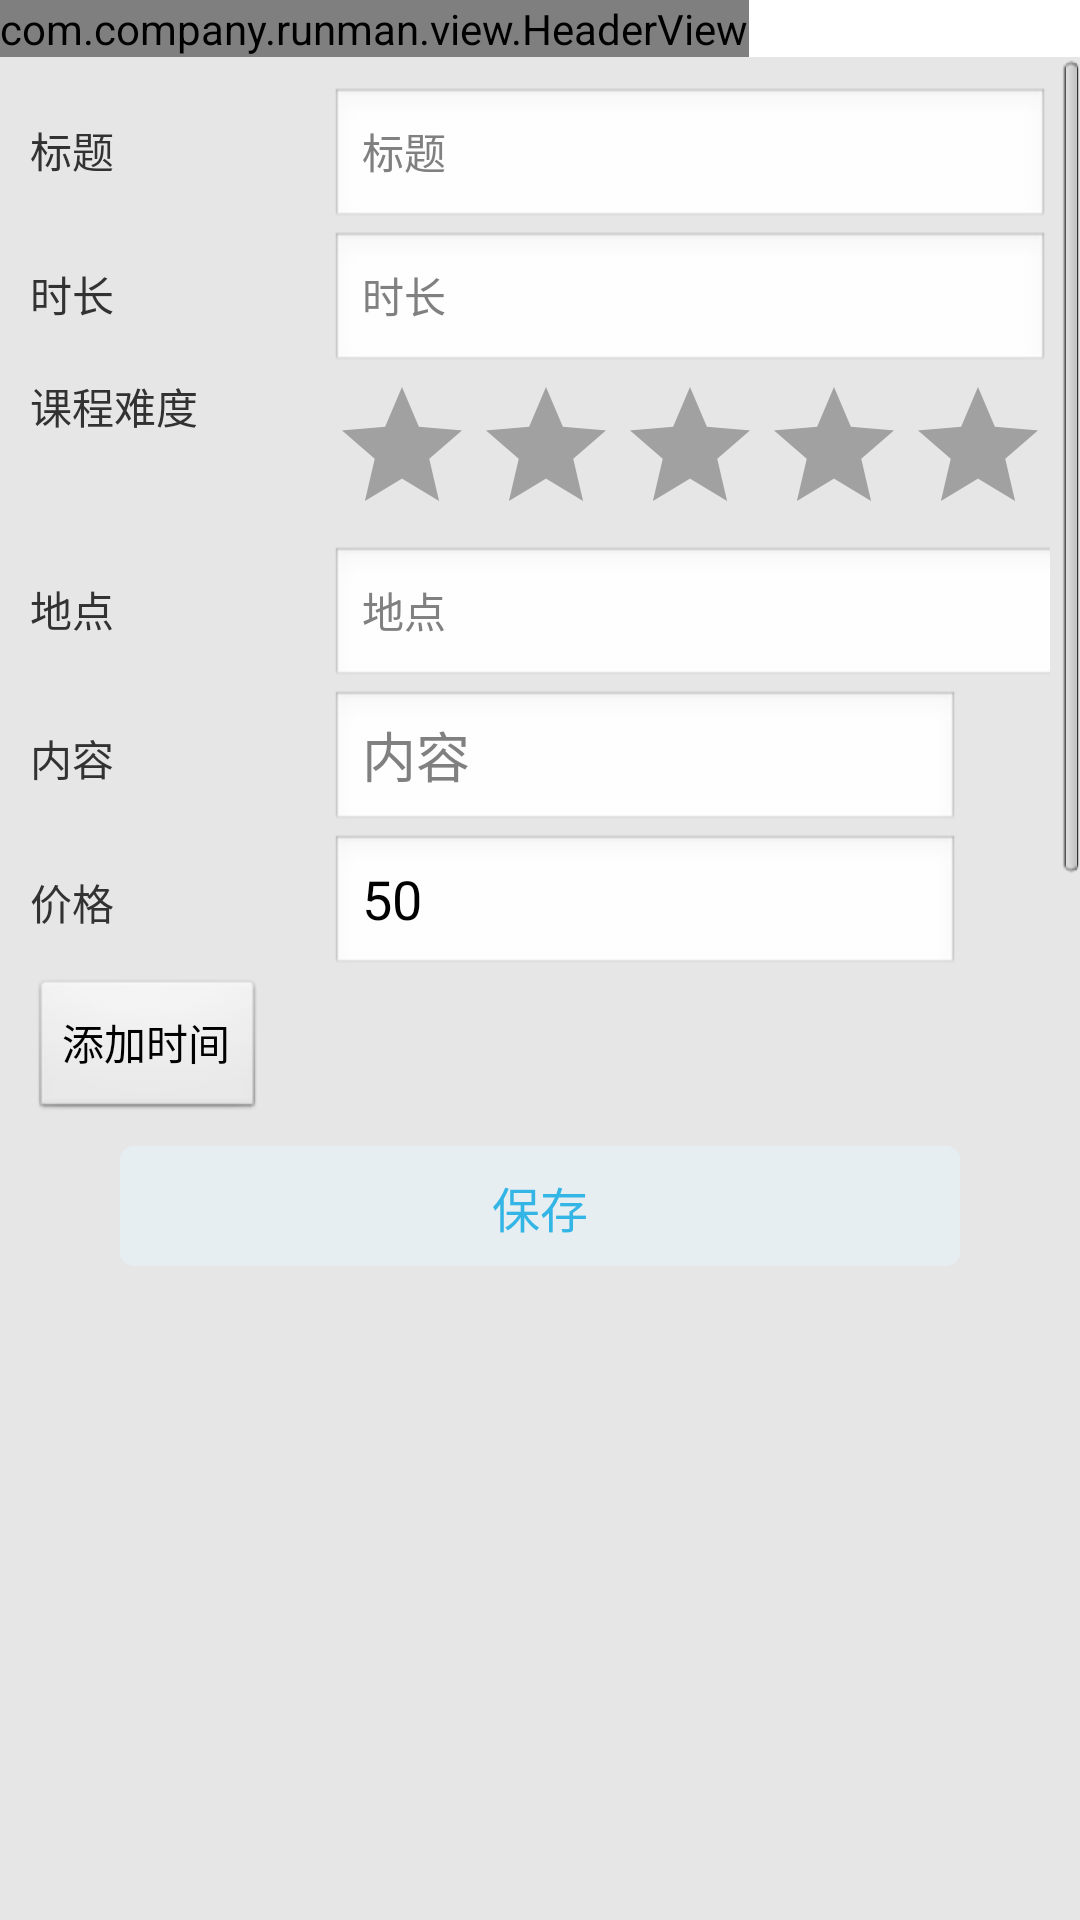

Write the Android layout XML for this screen, with the resource values it uses.
<!-- AndroidManifest.xml: application theme AppTheme -->
<!-- res/layout/training_course_edit_layout.xml -->
<?xml version="1.0" encoding="utf-8"?>
<LinearLayout xmlns:android="http://schemas.android.com/apk/res/android"
              android:orientation="vertical"
              android:layout_width="match_parent"
              android:layout_height="match_parent">
    <com.company.runman.view.HeaderView android:layout_width="wrap_content"
                                        android:layout_height="wrap_content"/>

    <ScrollView
            android:layout_width="match_parent"
            android:layout_height="match_parent"
            android:id="@+id/scrollView">

    <LinearLayout style="@style/CommonBackgroundStyle">
            
                    
                    
                    
                
                        
                        
                        
                        
                
                        
                        
                        
                        
            

        <LinearLayout
                android:orientation="horizontal"
                android:layout_width="fill_parent"
                android:layout_height="wrap_content">
            <TextView
                    android:layout_width="100dp"
                    android:layout_height="wrap_content"
                    android:textAppearance="?android:attr/textAppearanceSmall"
                    android:text="标题"
                    />
            <EditText style="@style/RegisterEditTextViewStyle"
                      android:id="@+id/title"
                      android:hint="标题"/>
</LinearLayout>
            <LinearLayout
                    android:orientation="horizontal"
                    android:layout_width="fill_parent"
                    android:layout_height="wrap_content">
                <TextView
                        android:layout_width="100dp"
                        android:layout_height="wrap_content"
                        android:textAppearance="?android:attr/textAppearanceSmall"
                        android:text="时长"
                        />
                <EditText style="@style/RegisterEditTextViewStyle"
                          android:id="@+id/time_length"
                          android:hint="时长" android:inputType="number"/>

            </LinearLayout>
            <LinearLayout
                    android:orientation="horizontal"
                    android:layout_width="fill_parent"
                    android:layout_height="wrap_content">
                <TextView
                        android:layout_width="100dp"
                        android:layout_height="wrap_content"
                        android:textAppearance="?android:attr/textAppearanceSmall"
                        android:text="课程难度"
                        />
                <RatingBar
                        android:layout_width="wrap_content"
                        android:layout_height="wrap_content"
                        android:id="@+id/difficulty_degree"
                        style="@android:style/Widget.DeviceDefault.Light.RatingBar" android:stepSize="1"/>



            </LinearLayout>


            <LinearLayout
                    android:orientation="horizontal"
                    android:layout_width="fill_parent"
                     android:layout_height="wrap_content">
                <TextView
                        android:layout_width="100dp"
                        android:layout_height="wrap_content"
                        android:textAppearance="?android:attr/textAppearanceSmall"
                        android:text="地点"
                        />
                <EditText style="@style/RegisterEditTextViewStyle"
                          android:id="@+id/place"
                          android:hint="地点" android:layout_width="364dp"/>
            </LinearLayout>



            <LinearLayout
                    android:orientation="horizontal"
                    android:layout_width="fill_parent"
                     android:layout_height="wrap_content">
                <TextView
                        android:layout_width="100dp"
                        android:layout_height="wrap_content"
                        android:textAppearance="?android:attr/textAppearanceSmall"
                        android:text="内容"
                        />

                <EditText
                        android:layout_width="wrap_content"
                        android:layout_height="wrap_content"
                        android:inputType="textMultiLine"
                        android:ems="10"
                        android:id="@+id/context" android:hint="内容"/>
            </LinearLayout>

            <LinearLayout
                    android:orientation="horizontal"
                    android:layout_width="fill_parent"
                     android:layout_height="wrap_content">
                <TextView
                        android:layout_width="100dp"
                        android:layout_height="wrap_content"
                        android:textAppearance="?android:attr/textAppearanceSmall"
                        android:text="价格"
                        android:id="@+id/textView"/>
                <EditText
                        android:layout_width="wrap_content"
                        android:layout_height="wrap_content"
                        android:inputType="number|numberDecimal"
                        android:ems="10"
                        android:id="@+id/price" android:editable="true" android:enabled="true" android:text="50"
                        android:hint="价格"/>
            </LinearLayout>

            <Button
                    android:layout_width="wrap_content"
                    android:layout_height="wrap_content"
                    android:text="添加时间"
                    android:id="@+id/button_add_time" android:layout_gravity="bottom"/>
        <TextView
                android:text="保存"
                android:id="@+id/save_btn" android:clickable="true" android:layout_width="fill_parent"
                style="@style/CommonButtonStyle"/>
        <ListView
                android:layout_width="fill_parent"
                android:layout_height="1000dp"
                android:id="@+id/timeScheduleRelationList"/>

        </LinearLayout>
    </ScrollView>

</LinearLayout>
<!-- resources referenced by this layout -->
<resources>
  <style name="CommonBackgroundStyle">
          <item name="android:layout_width">match_parent</item>
          <item name="android:layout_height">match_parent</item>
          <item name="android:padding">10dp</item>
          <item name="android:background">@color/monitor_bg_color</item>
          <item name="android:orientation">vertical</item>
      </style>
  <style name="CommonButtonStyle">
          <item name="android:layout_width">match_parent</item>
          <item name="android:layout_height">@dimen/login_btn_height</item>
          <item name="android:layout_marginLeft">@dimen/login_username_margin_left</item>
          <item name="android:layout_marginRight">@dimen/login_username_margin_right</item>
          <item name="android:layout_marginTop">@dimen/login_register_btn_margin_top</item>
          <item name="android:layout_gravity">center_horizontal</item>
          <item name="android:gravity">center</item>
          <item name="android:textColor">@drawable/login_btn_text_selector</item>
          <item name="android:background">@drawable/login_btn_selector</item>
          <item name="android:textSize">@dimen/login_btn_text_size</item>
      </style>
  <style name="RegisterEditTextViewStyle">
          <item name="android:layout_width">match_parent</item>
          <item name="android:layout_height">wrap_content</item>
          <item name="android:textSize">14sp</item>
          <item name="android:singleLine">true</item>
          <item name="android:textColor">@color/black</item>
      </style>
  <style name="AppTheme" parent="AppBaseTheme">
          
          <item name="android:screenOrientation">portrait</item>
          
      </style>
  <color name="monitor_bg_color">#e6e6e6</color>
  <dimen name="login_btn_height">40dip</dimen>
  <dimen name="login_username_margin_left">30dip</dimen>
  <dimen name="login_username_margin_right">30dip</dimen>
  <dimen name="login_register_btn_margin_top">8dip</dimen>
  <!-- drawable login_btn_text_selector (drawable) -->
  <?xml version="1.0" encoding="utf-8"?>
  <selector xmlns:android="http://schemas.android.com/apk/res/android">
      <item android:state_pressed="true" android:color="#ffffffff"/>
      <item android:state_focused="true" android:color="#ffffffff"/>
      <item android:color="#ff33b5e5"/>
  </selector>
  <!-- drawable login_btn_selector (drawable) -->
  <?xml version="1.0" encoding="utf-8"?>
  <selector xmlns:android="http://schemas.android.com/apk/res/android">
      <item android:state_focused="true" android:drawable="@drawable/login_reg_btn_bg_pressed"/>
      <item android:state_pressed="true" android:drawable="@drawable/login_reg_btn_bg_pressed"/>
      <item android:drawable="@drawable/login_reg_btn_bg"/>
  </selector>
  <dimen name="login_btn_text_size">16sp</dimen>
  <color name="black">#000000</color>
  <style name="AppBaseTheme" parent="android:Theme.Light.NoTitleBar">
          <item name="android:windowBackground">@android:color/transparent</item>
      </style>
</resources>
